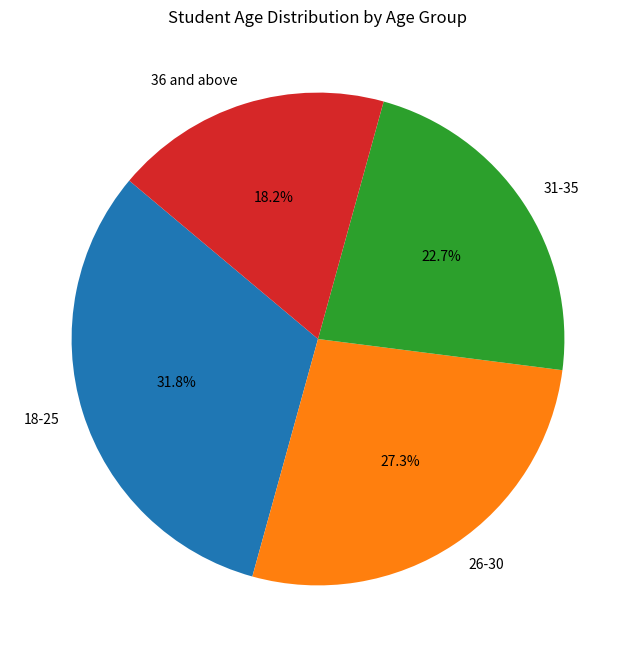

Write Python code to recreate this figure.
import matplotlib.pyplot as plt

ages = [20, 22, 25, 28, 29, 32, 34, 36, 38, 21, 24, 27, 31, 35, 23, 29, 26, 33, 37, 39, 22, 30]

age_groups = {"18-25": 0, "26-30": 0, "31-35": 0, "36 and above": 0}
for age in ages:
    if 18 <= age <= 25:
        age_groups["18-25"] += 1
    elif 26 <= age <= 30:
        age_groups["26-30"] += 1
    elif 31 <= age <= 35:
        age_groups["31-35"] += 1
    else:
        age_groups["36 and above"] += 1

labels = age_groups.keys()
sizes = age_groups.values()

plt.figure(figsize=(8, 8))
plt.pie(sizes, labels=labels, autopct='%1.1f%%', startangle=140)
plt.title("Student Age Distribution by Age Group")
plt.show()
